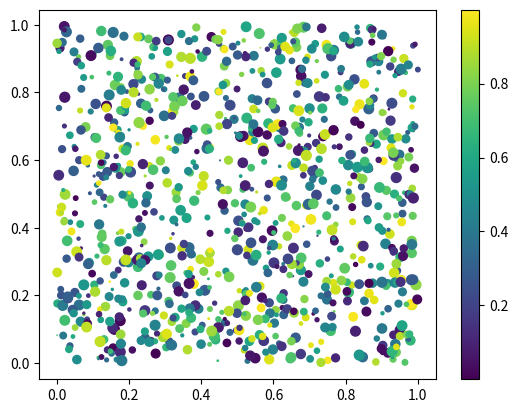

Write Python code to recreate this figure.
import matplotlib.pyplot as plt
import numpy as np
#亂數產生 x,y座標陣列，原點尺寸，顏色
#rand() 隨機產生 0.0-1.0
x = np.random.rand(1000) 
y = np.random.rand(1000)
size = np.random.rand(1000) * 50
color = np.random.rand(1000)
plt.scatter(x, y, size, color) #呼叫散布圖
plt.colorbar() #呼叫 色彩長條圖
plt.show()

